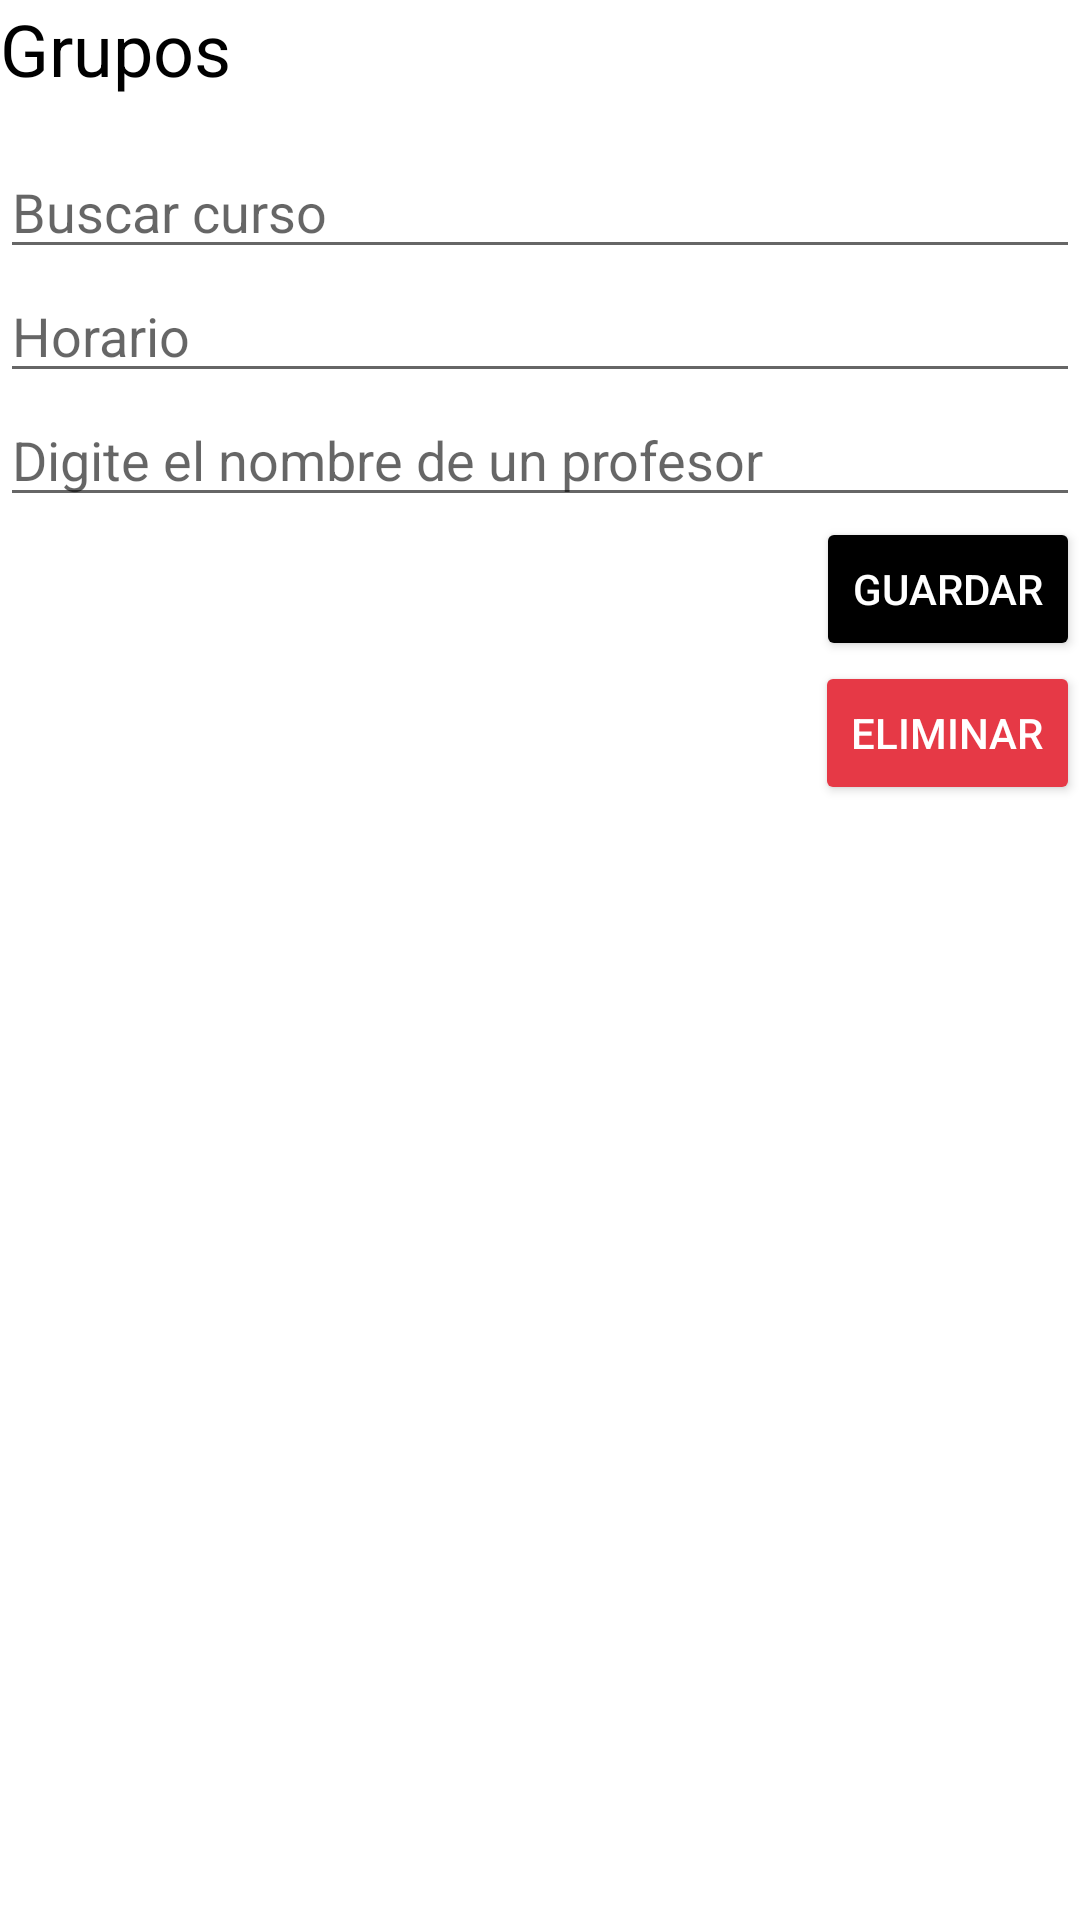

Produce the Android XML layout that renders to this screen, including the resource entries it uses.
<!-- AndroidManifest.xml: application theme Theme.Matricula -->
<!-- res/layout/savegroup_dialog.xml -->
<?xml version="1.0" encoding="utf-8"?>
<LinearLayout xmlns:android="http://schemas.android.com/apk/res/android"
              android:orientation="vertical"
              android:layout_width="match_parent"
              android:layout_height="wrap_content"
              android:layout_margin="16dp">

    <TextView
            android:layout_width="wrap_content"
            android:layout_height="wrap_content"
            android:text="Grupos"
            android:textSize="24sp"
            android:textColor="@color/black"
            android:layout_marginBottom="16dp"/>

    <AutoCompleteTextView
            android:layout_width="match_parent"
            android:layout_height="wrap_content"
            android:id="@+id/course"
            android:hint="Buscar curso"/>

    <EditText
            android:id="@+id/schedule"
            android:hint="Horario"
            android:layout_width="match_parent"
            android:layout_height="wrap_content"
            android:inputType="text"
            android:imeOptions="actionNext"/>

    <AutoCompleteTextView
            android:layout_width="match_parent"
            android:layout_height="wrap_content"
            android:id="@+id/professor"
            android:hint="Digite el nombre de un profesor"/>

    <Button
            android:layout_width="wrap_content"
            android:layout_height="wrap_content"
            android:layout_gravity="end"
            android:text="Guardar"
            android:textColor="@color/white"
            android:backgroundTint="@color/black"
            android:id="@+id/saveGroup"/>

    <Button
            android:layout_width="wrap_content"
            android:layout_height="wrap_content"
            android:layout_gravity="end"
            android:text="Eliminar"
            android:textColor="@color/white"
            android:backgroundTint="@color/red_500"
            android:id="@+id/deleteGroup"/>


</LinearLayout>
<!-- resources referenced by this layout -->
<resources>
  <color name="black">#FF000000</color>
  <color name="red_500">#e63946</color>
  <color name="white">#FFFFFFFF</color>
  <style name="Theme.Matricula" parent="Theme.MaterialComponents.DayNight.NoActionBar">
          
          <item name="colorPrimary">@color/red_500</item>
          <item name="colorPrimaryVariant">@color/purple_700</item>
          <item name="colorOnPrimary">@color/white</item>
          
          <item name="colorSecondary">@color/teal_200</item>
          <item name="colorSecondaryVariant">@color/teal_700</item>
          <item name="colorOnSecondary">@color/black</item>
          
          <item name="android:statusBarColor" tools:targetApi="l">?attr/colorPrimaryVariant</item>
          
      </style>
  <color name="purple_700">#FF3700B3</color>
  <color name="teal_200">#FF03DAC5</color>
  <color name="teal_700">#FF018786</color>
</resources>
